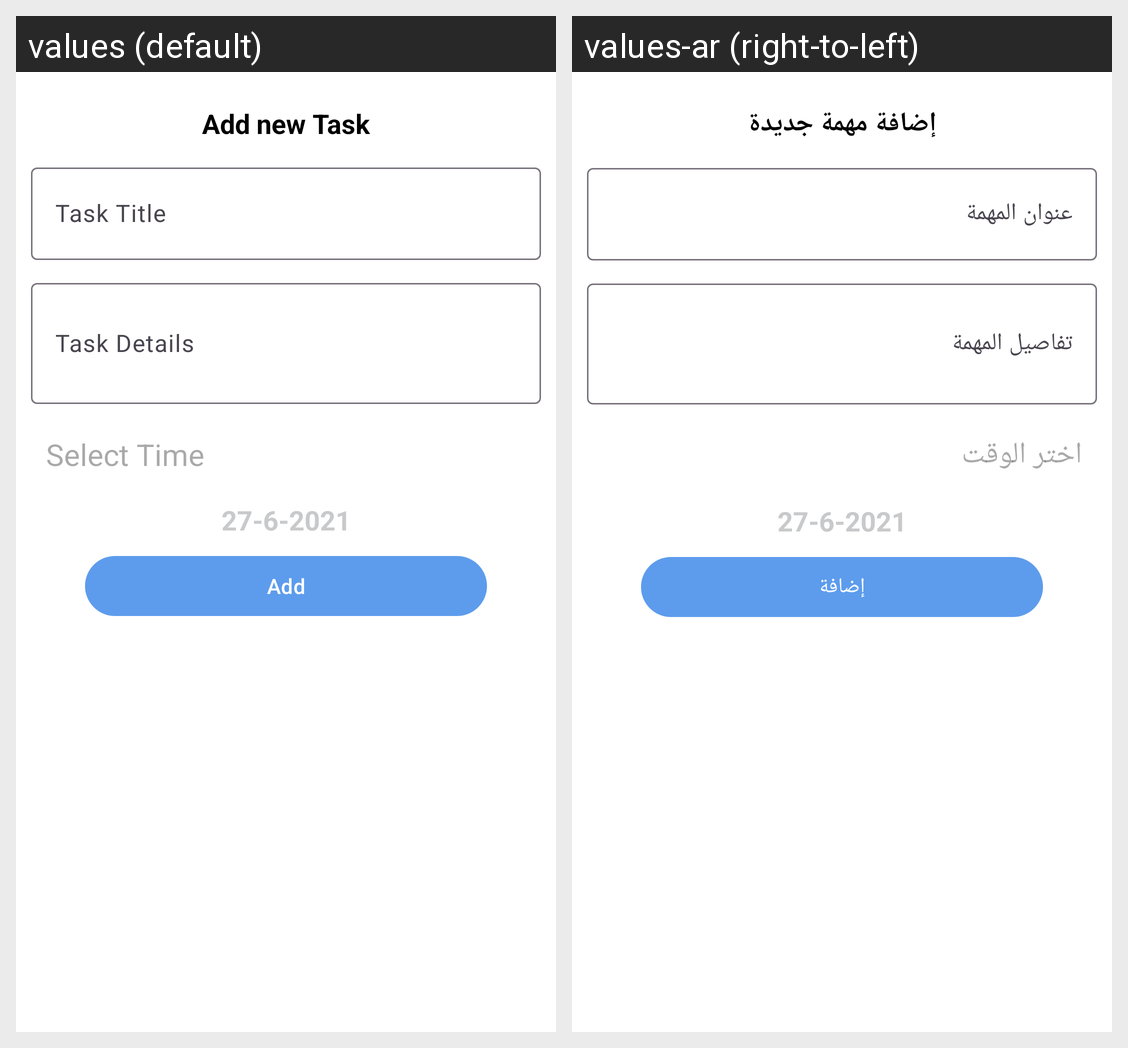

Translations of the strings shown on this Android screen, per locale in the grid:
Android screen res/layout/fragment_add_task.xml rendered under 2 locales, left to right: values (default), values-ar (right-to-left). Device: Nexus 5 (rendered at 1080×1920; each locale shown at half size, 540×960, under a caption strip naming it); theme Theme.ToDoApp.
Strings drawn on this screen, with the default value and each locale's value (text and hints the layout hard-codes, and strings that could not be matched under every locale, appear in the picture but are not listed):

add_new_task_title
  values: Add new Task
  values-ar: إضافة مهمة جديدة

select_time
  values: Select Time
  values-ar: اختر الوقت

add
  values: Add
  values-ar: إضافة
